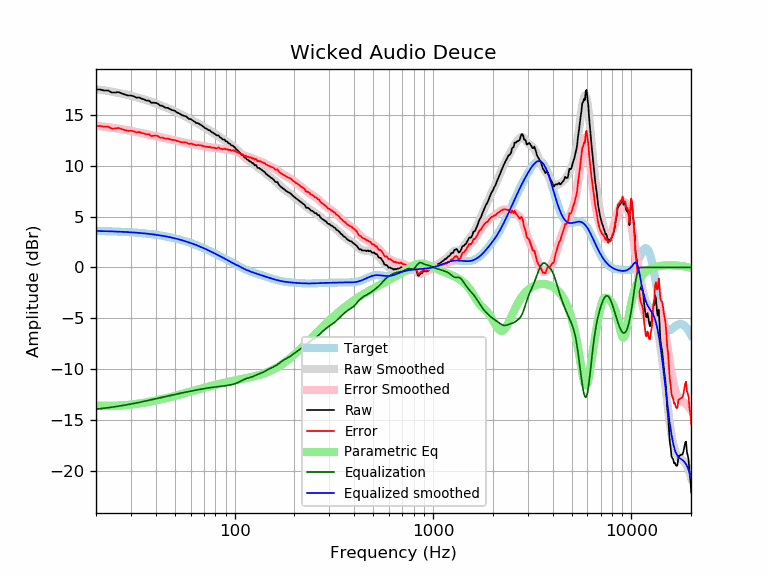

The file beside this chart, header and first rows:
frequency, raw, error, smoothed, error_smoothed, equalization, parametric_eq, equalized_raw, equalized_smoothed, target
20, 17.53, 13.93, 17.54, 13.95, -13.95, -13.59, 3.57, 3.59, 3.59
21, 17.52, 13.93, 17.49, 13.91, -13.91, -13.61, 3.61, 3.58, 3.58
22, 17.43, 13.85, 17.43, 13.86, -13.86, -13.62, 3.57, 3.57, 3.57
23, 17.43, 13.86, 17.37, 13.81, -13.81, -13.63, 3.62, 3.56, 3.56
24, 17.23, 13.67, 17.31, 13.76, -13.76, -13.62, 3.47, 3.55, 3.55
25, 17.23, 13.69, 17.25, 13.71, -13.71, -13.61, 3.52, 3.54, 3.54
26, 17.27, 13.74, 17.18, 13.66, -13.66, -13.60, 3.61, 3.53, 3.53
27, 17.13, 13.61, 17.12, 13.60, -13.60, -13.58, 3.52, 3.51, 3.51
28, 17.03, 13.53, 17.05, 13.55, -13.55, -13.56, 3.48, 3.50, 3.50
29, 16.93, 13.45, 16.98, 13.50, -13.50, -13.53, 3.43, 3.48, 3.48
30, 16.93, 13.46, 16.91, 13.44, -13.44, -13.50, 3.48, 3.46, 3.46
31, 16.86, 13.41, 16.84, 13.39, -13.39, -13.47, 3.46, 3.44, 3.44
32, 16.72, 13.29, 16.76, 13.34, -13.34, -13.43, 3.38, 3.42, 3.42
33, 16.75, 13.34, 16.69, 13.29, -13.29, -13.40, 3.46, 3.40, 3.40
34, 16.62, 13.23, 16.61, 13.23, -13.23, -13.36, 3.38, 3.38, 3.38
35, 16.55, 13.19, 16.54, 13.18, -13.18, -13.32, 3.37, 3.36, 3.36
36, 16.43, 13.09, 16.46, 13.13, -13.13, -13.28, 3.30, 3.33, 3.33
37, 16.43, 13.12, 16.38, 13.08, -13.08, -13.23, 3.35, 3.31, 3.31
38, 16.22, 12.94, 16.31, 13.02, -13.02, -13.19, 3.19, 3.28, 3.28
39, 16.23, 12.97, 16.23, 12.98, -12.98, -13.15, 3.25, 3.25, 3.25
40, 16.21, 12.98, 16.15, 12.93, -12.93, -13.10, 3.28, 3.22, 3.22
41, 16.13, 12.93, 16.07, 12.88, -12.88, -13.06, 3.25, 3.19, 3.19
42, 15.95, 12.78, 15.99, 12.83, -12.83, -13.01, 3.11, 3.16, 3.16
43, 15.93, 12.80, 15.92, 12.79, -12.79, -12.97, 3.14, 3.13, 3.13
44, 15.83, 12.73, 15.84, 12.74, -12.74, -12.92, 3.08, 3.09, 3.09
45, 15.72, 12.66, 15.76, 12.70, -12.70, -12.87, 3.01, 3.06, 3.06
46, 15.72, 12.69, 15.69, 12.66, -12.66, -12.83, 3.05, 3.02, 3.02
47, 15.62, 12.63, 15.61, 12.62, -12.62, -12.78, 2.99, 2.99, 2.99
48, 15.52, 12.57, 15.53, 12.58, -12.58, -12.74, 2.93, 2.95, 2.95
49, 15.47, 12.56, 15.45, 12.55, -12.55, -12.69, 2.92, 2.91, 2.91
50, 15.42, 12.55, 15.37, 12.51, -12.51, -12.64, 2.91, 2.87, 2.87
51, 15.28, 12.45, 15.29, 12.47, -12.47, -12.60, 2.81, 2.82, 2.82
52, 15.22, 12.43, 15.21, 12.43, -12.43, -12.56, 2.79, 2.78, 2.78
53, 15.12, 12.38, 15.13, 12.39, -12.39, -12.51, 2.72, 2.74, 2.74
54, 15.02, 12.32, 15.05, 12.36, -12.36, -12.47, 2.66, 2.69, 2.69
55, 14.96, 12.31, 14.97, 12.32, -12.32, -12.42, 2.63, 2.65, 2.65
56, 14.92, 12.31, 14.89, 12.29, -12.29, -12.38, 2.62, 2.60, 2.60
57, 14.87, 12.31, 14.82, 12.26, -12.26, -12.34, 2.61, 2.55, 2.55
58, 14.73, 12.22, 14.74, 12.23, -12.23, -12.30, 2.50, 2.51, 2.51
59, 14.62, 12.16, 14.66, 12.20, -12.20, -12.26, 2.42, 2.46, 2.46
60, 14.62, 12.21, 14.58, 12.17, -12.17, -12.22, 2.44, 2.41, 2.41
61, 14.52, 12.16, 14.50, 12.14, -12.14, -12.18, 2.37, 2.36, 2.36
62, 14.42, 12.11, 14.43, 12.12, -12.12, -12.14, 2.30, 2.31, 2.31
63, 14.35, 12.09, 14.35, 12.09, -12.09, -12.10, 2.25, 2.26, 2.26
64, 14.22, 12.01, 14.28, 12.07, -12.07, -12.06, 2.14, 2.21, 2.21
65, 14.22, 12.06, 14.20, 12.05, -12.05, -12.03, 2.17, 2.15, 2.15
66, 14.16, 12.06, 14.13, 12.03, -12.03, -11.99, 2.13, 2.10, 2.10
67, 14.07, 12.02, 14.05, 12.01, -12.01, -11.95, 2.06, 2.05, 2.05
68, 14.01, 12.01, 13.98, 11.98, -11.98, -11.92, 2.02, 1.99, 1.99
69, 13.91, 11.96, 13.90, 11.96, -11.96, -11.89, 1.94, 1.94, 1.94
70, 13.83, 11.94, 13.82, 11.94, -11.94, -11.85, 1.89, 1.89, 1.89
71, 13.71, 11.87, 13.75, 11.91, -11.91, -11.82, 1.79, 1.83, 1.83
72, 13.68, 11.90, 13.67, 11.89, -11.89, -11.79, 1.78, 1.78, 1.78
73, 13.59, 11.86, 13.60, 11.87, -11.87, -11.76, 1.72, 1.73, 1.73
74, 13.51, 11.84, 13.52, 11.85, -11.85, -11.73, 1.66, 1.67, 1.67
75, 13.51, 11.89, 13.45, 11.83, -11.83, -11.70, 1.67, 1.62, 1.62
76, 13.36, 11.79, 13.38, 11.82, -11.82, -11.67, 1.54, 1.56, 1.56
77, 13.31, 11.80, 13.31, 11.81, -11.81, -11.64, 1.50, 1.51, 1.51
78, 13.26, 11.80, 13.25, 11.79, -11.79, -11.61, 1.46, 1.45, 1.45
79, 13.19, 11.79, 13.18, 11.78, -11.78, -11.58, 1.40, 1.40, 1.40
... 553 more rows
